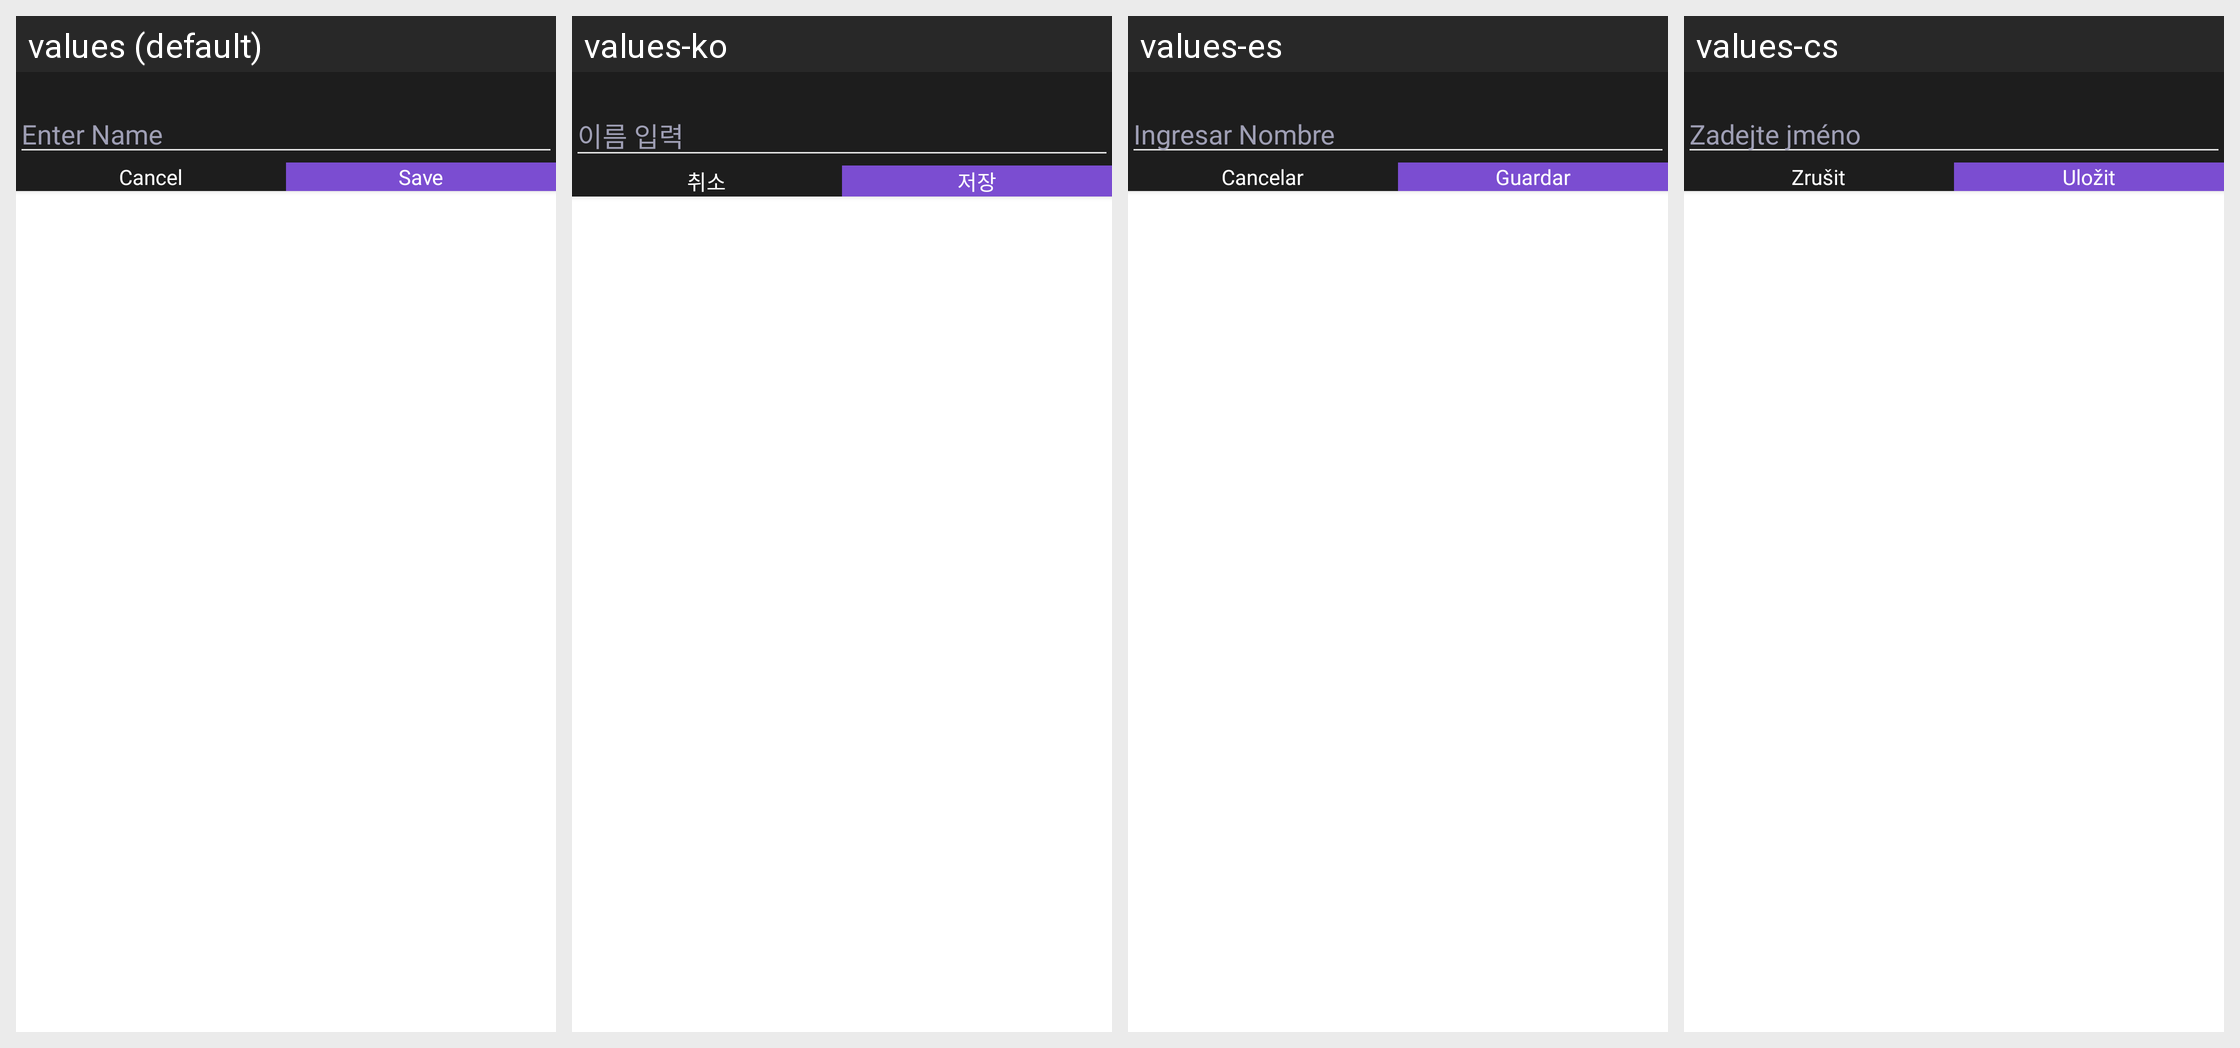

For this localized Android screen grid, give each drawn string resource with its value in every locale shown.
Android screen res/layout/layout_rename_dialog.xml rendered under 4 locales, left to right: values (default), values-ko, values-es, values-cs. Device: Nexus 5 (rendered at 1080×1920; each locale shown at half size, 540×960, under a caption strip naming it); theme Theme.MaterialComponents.DayNight.NoActionBar.
Other locales in the repository, not shown: values-af, values-ar, values-de, values-el, values-fr, values-hi, values-in, values-it, values-ja, values-ms, values-nl, values-no, values-pt, values-ru, values-th, values-tr, values-vi, values-zh.
Strings drawn on this screen, with the default value and each locale's value (text and hints the layout hard-codes, and strings that could not be matched under every locale, appear in the picture but are not listed):

enter_name_label
  values: Enter Name
  values-ko: 이름 입력
  values-es: Ingresar Nombre
  values-cs: Zadejte jméno

cancel_label
  values: Cancel
  values-ko: 취소
  values-es: Cancelar
  values-cs: Zrušit

save_label
  values: Save
  values-ko: 저장
  values-es: Guardar
  values-cs: Uložit
